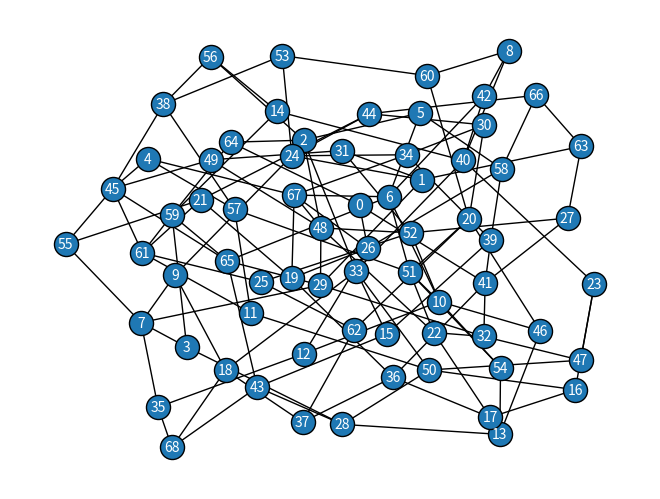

Python code for this plot:
import matplotlib.pyplot as plt
import networkx as nx
import random

min_num_peers = 50
max_num_peers = 100
min_degree = 3
max_degree = 6

num_peers = random.randint(min_num_peers, max_num_peers)


class Peer:

    def __init__(self, id):
        self.id = id

    def __str__(self):
        return str(self.id)


class Network:

    def __init__(self):

        # will be used to decide how frequent should higher degree be
        self.extra_edge_fraction = 0.01
        self.graph = nx.Graph()

        # adds all the nodes to graph
        for i in range(num_peers):
            self.graph.add_node(Peer(i))

        # generates the edges until requirements are not met
        self.generate_edges()
        while not self.check_graph():
            self.graph.clear_edges()
            self.generate_edges()

    def generate_edges(self):
        '''
        Assigns edges to the graph based on given degree constraints
        '''
        # First generate a back bone of connected edges between entire graph
        nodes = list(self.graph.nodes)
        random.shuffle(nodes)
        for i in range(num_peers-1):
            self.graph.add_edge(nodes[i], nodes[i+1])

        # Nodes with degree < min_degree ie of high priority
        # it is effectively nodes that need to get more edges
        unsatisfied = list(self.graph.nodes)
        # Nodes with degree < max_degree ie of low priority
        # it is effectively nodes that can get more edges but are satisfied
        satisfied = []
        # Keeps adding edges until all unsatisfied nodes are not finished
        while len(unsatisfied) != 0:

            # always select an unsatisfied edge
            from_node = random.choice(unsatisfied)

            # choose second unsatisfied if availible
            if len(unsatisfied) != 0:
                to_node = random.choice(unsatisfied)

            if len(satisfied) != 0:
                # if satisfied is available
                # use probability to decide (un)satisfied node
                if (
                    random.random() > self.extra_edge_fraction
                    or
                    len(unsatisfied) == 0
                ):
                    to_node = random.choice(satisfied)

            # if both selected are same retry
            if to_node == from_node:
                continue

            self.graph.add_edge(from_node, to_node)

            # locate the unsatisfied node
            if self.graph.degree(from_node) >= min_degree:
                unsatisfied.remove(from_node)
                satisfied.append(from_node)

            # locate the to node based on list it is in
            if to_node in unsatisfied:

                if self.graph.degree(to_node) >= min_degree:
                    unsatisfied.remove(to_node)
                    satisfied.append(to_node)

            elif self.graph.degree(to_node) >= max_degree:
                satisfied.remove(to_node)

    def check_graph(self):
        '''
        Checks if the graph meets all requirements
        '''
        return nx.is_connected(self.graph) and self.degree_check()

    def degree_check(self):
        '''
        Checks the degree of all nodes
        '''
        print("Checking degree")
        for _, degree in self.graph.degree:
            if not min_degree <= degree <= max_degree:
                print("Graph failed degree check")
                return False
        print("Graph passes degree check")
        return True

    def draw(self):
        '''
        Draws the graph and saves it
        '''
        x = [self.graph.degree(node) for node in self.graph.nodes]
        s = [0 for _ in range(max_degree - min_degree + 1)]
        for i in x:
            s[i-min_degree] += 1
        for i in range(max_degree - min_degree + 1):
            print(f"Percentage of {i + min_degree} is {s[i]/sum(s) * 100}")
        nx.draw(
            self.graph,
            with_labels=True,
            linewidths=1,
            edgecolors='black',
            font_size=10,
            font_color='white'
        )
        plt.savefig('network.png')


Network().draw()
